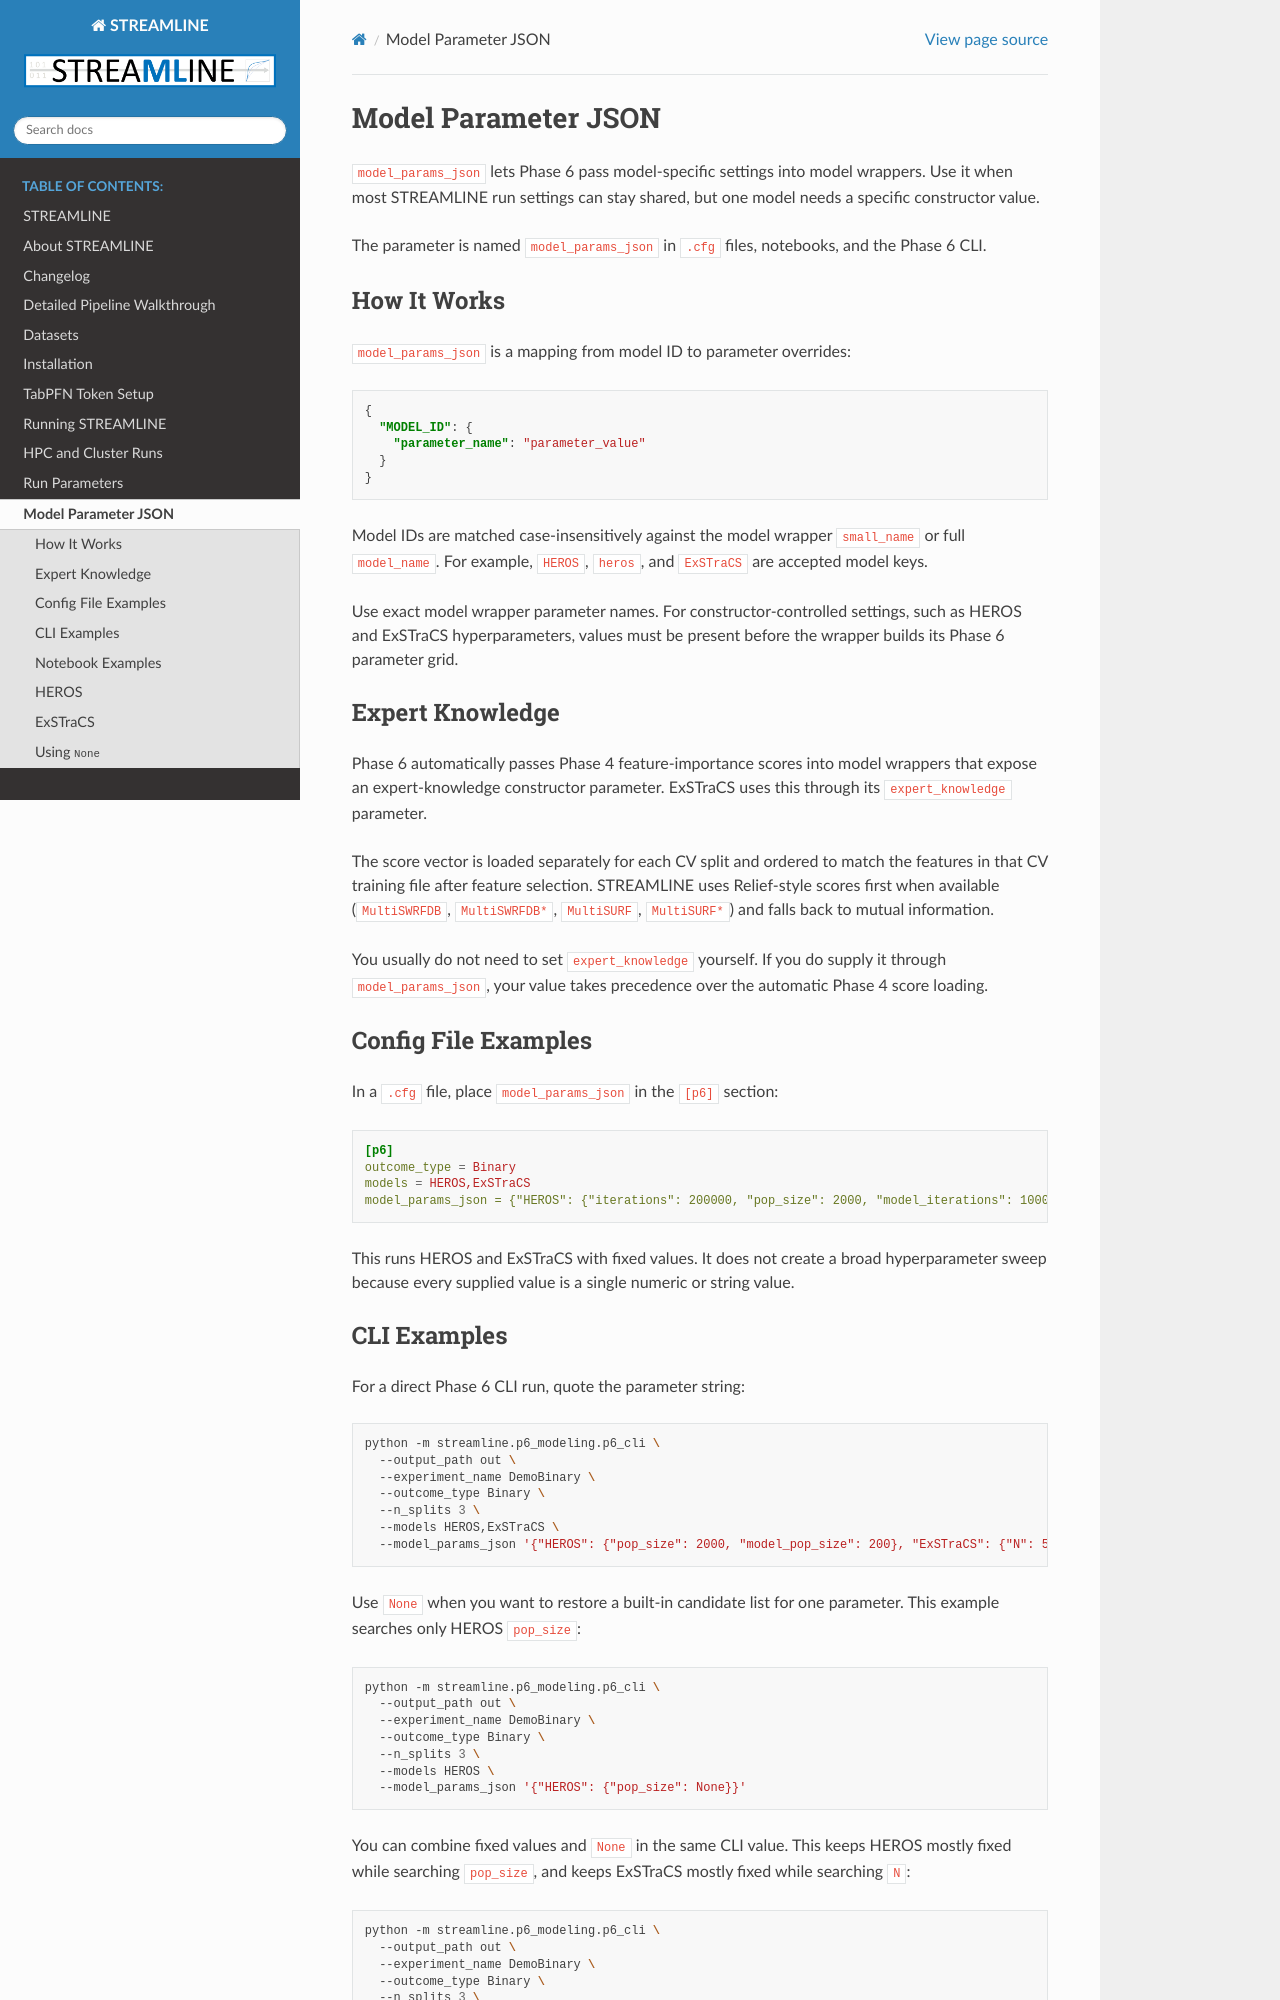

repository: UrbsLab/STREAMLINE · page: model_params_json.html · generator: sphinx

# Model Parameter JSON

`model_params_json` lets Phase 6 pass model-specific settings into model
wrappers. Use it when most STREAMLINE run settings can stay shared, but one
model needs a specific constructor value.

The parameter is named `model_params_json` in `.cfg` files, notebooks, and the
Phase 6 CLI.

## How It Works

`model_params_json` is a mapping from model ID to parameter overrides:

```json
{
  "MODEL_ID": {
    "parameter_name": "parameter_value"
  }
}
```

Model IDs are matched case-insensitively against the model wrapper
`small_name` or full `model_name`. For example, `HEROS`, `heros`, and
`ExSTraCS` are accepted model keys.

Use exact model wrapper parameter names. For constructor-controlled settings,
such as HEROS and ExSTraCS hyperparameters, values must be present before the
wrapper builds its Phase 6 parameter grid.

## Expert Knowledge

Phase 6 automatically passes Phase 4 feature-importance scores into model
wrappers that expose an expert-knowledge constructor parameter. ExSTraCS uses
this through its `expert_knowledge` parameter.

The score vector is loaded separately for each CV split and ordered to match
the features in that CV training file after feature selection. STREAMLINE uses
Relief-style scores first when available (`MultiSWRFDB`, `MultiSWRFDB*`,
`MultiSURF`, `MultiSURF*`) and falls back to mutual information.

You usually do not need to set `expert_knowledge` yourself. If you do supply
it through `model_params_json`, your value takes precedence over the automatic
Phase 4 score loading.

## Config File Examples

In a `.cfg` file, place `model_params_json` in the `[p6]` section:

```ini
[p6]
outcome_type = Binary
models = HEROS,ExSTraCS
model_params_json = {"HEROS": {"iterations": 200000, "pop_size": 2000, "model_iterations": 1000, "model_pop_size": 200, "nu": 1}, "ExSTraCS": {"iterations": 200000, "N": 2000, "nu": 1, "rule_compaction": "QRF"}}
```

This runs HEROS and ExSTraCS with fixed values. It does not create a broad
hyperparameter sweep because every supplied value is a single numeric or string
value.
